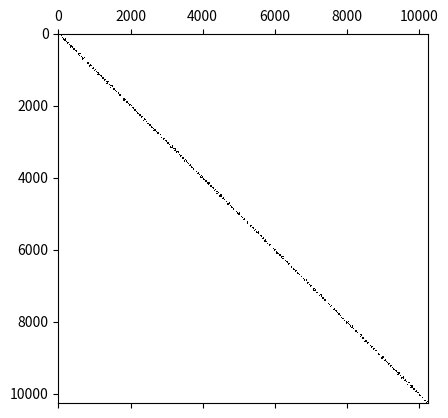

The script that saved this image: (Note: this script raises an exception after producing the figure.)
#!/usr/bin/env python
# coding: utf-8

# In[ ]:


import numpy as np
from scipy.sparse.linalg import eigs
from scipy.linalg import eig
import matplotlib.pyplot as plt
import numpy as np
from scipy.sparse import csr_matrix, isspmatrix_csr
from scipy.sparse.linalg import eigsh

# In[11]:


#Dense Matrix
def compB(A): # compute the modularity matrix
    n,m = len(A),A.sum()
    #A   = (A!=0) + np.eye(n,dtype=int)
    Ki  = np.sum(A,0)               # in-degree
    Ko  = np.sum(A,1)               # out-degree
    b   = A - np.outer(Ko,Ki).T/m
    return b+b.T     # directed modularity matrix (symmetrized)

def compQ(B): # compute the modularity and principal vector Q,S
    #print('length of incoming Bg = ',len(B))
    s   = np.ones(len(B),dtype=int)
    D,V = eig(B)
    v1  = V[:,np.argmax(np.real(D))]
    s   = np.sign(v1)
    return np.dot(s,np.dot(B,s)),s
def splitCommunity(B,ind,finetune=0):  # split the sub-community (indices ind)
    Bp  = B[ind,:][:,ind]   # extract the sub-graph
    Bg  = Bp - np.diag(np.sum(Bp,1)) # subtract row sum from diag
    #Bg  = Bg + Bg.T         # symmetrize
    q,s = compQ(Bg)         # compute modularity, principal vector
    if (q>1e-10):
        if finetune==1:
            s=fine_tune(Bg,s)
        ind1=[i for j,i in enumerate(ind) if s[j]==1] # split ind return ind that are positive
        ind2=[i for j,i in enumerate(ind) if s[j]==-1] # return ind that are negative
        return ind1,ind2
    return [],[]
def fine_tune(B, s):
    st = s.copy()
    while True:
        current_q = st @ B @ st
        best_delta = 0.0
        best = -1
        for i in range(len(st)):
            s_try = st.copy()
            s_try[i] *= -1
            q_try = s_try @ B @ s_try
            delta = q_try - current_q

            if delta > best_delta:
                best_delta = delta
                best = i

        if best == -1:  # no improving flip
            break
        st[best] *= -1
    return st

def LeichtNewman(A, finetune=0):           # Leicht-Newman algorithm A adjacent Matrix No fine tuning
    if finetune==1:
        print("Fine tuning is on")
    B,n = compB(A),len(A)      # compute modularity matrix B
    W,F = [list(range(n))],[]  # initialize cluster work and final lists
    while W:
        w = W.pop(0)                      # work on first entry in W take first community
        i1,i2 = splitCommunity(B,w,finetune)       # split the indices i1 cluster 1, i2 cluster 2
        if (len(i1)!=0) & (len(i2)!=0):   # legitimate split
            W = [i1]+[i2]+W  
        else:                             # impossible split 
            F.append(w)                   # transfer w to final list F
    c = dict(zip(list(range(n)),n*[0]))   #Vertices classification
    for i,f in enumerate(F):
        for ff in f: c[ff] = i
    return F,c #F is a list of comminiuties[[V1,V3],[V2,V4],[V6,V6],...], c is a dictionary of vertices ID V2 belong to F[1] 
def quality(A,c):
    n = len(A)
    m = A.sum()  # total edges (directed)
    Ki  = np.sum(A,0)               # in-degree
    Ko  = np.sum(A,1)               # out-degree
    Q = 0
    for i in range(n):
        for j in range(n):
            if c[i] == c[j]:
                Q += A[i,j] - (Ki[i]*Ko[j])/(m)
    Q /= (m)
    return Q



if __name__ == '__main__':

    nC = 200           # number of clusters
    nS = [np.random.randint(20,80,dtype=int) for i in range(nC)] # cluster sizes
    nT = sum(nS)     # total size 
    p  = np.random.permutation(nT)   # permutation 

    A,i = np.zeros((nT,nT),dtype=int),0
    for n in nS:
        X = (np.random.random((n,n))<0.66).astype(int)
        A[i:i+n,i:i+n] = X      # block-diagonal matrix 
        i += n

    plt.figure(1)    # original block-diagonal adjacency matrix 
    plt.ion()
    plt.spy(A)
    plt.show()
    P = np.random.permutation(A.shape[0])  # 1D array  random permutation matrix 
    A=csr_matrix(A)
    B = A[P, :][:, P]                  # shuffling the matrix 

    plt.figure(2)    # scrambled adjacency matrix 
    plt.ion()
    plt.spy(B.toarray())
    plt.show()
    c = np.zeros(len(B.toarray()), dtype=int)

    F,c = LeichtNewman(B) # Leicht-Newman algorithm
    Q = np.zeros((nT,nT),dtype=int)
    for i,j in enumerate(sum(F,[])): Q[i,j] = 1

    C = Q@(B@Q.T)    # clustering matrix (re-organization) 

    plt.figure(3)   # reclustered adjacency matrix 
    plt.ion()
    plt.spy(C)
    plt.show()




# In[ ]:





# In[ ]:





# In[ ]:





# In[ ]:
